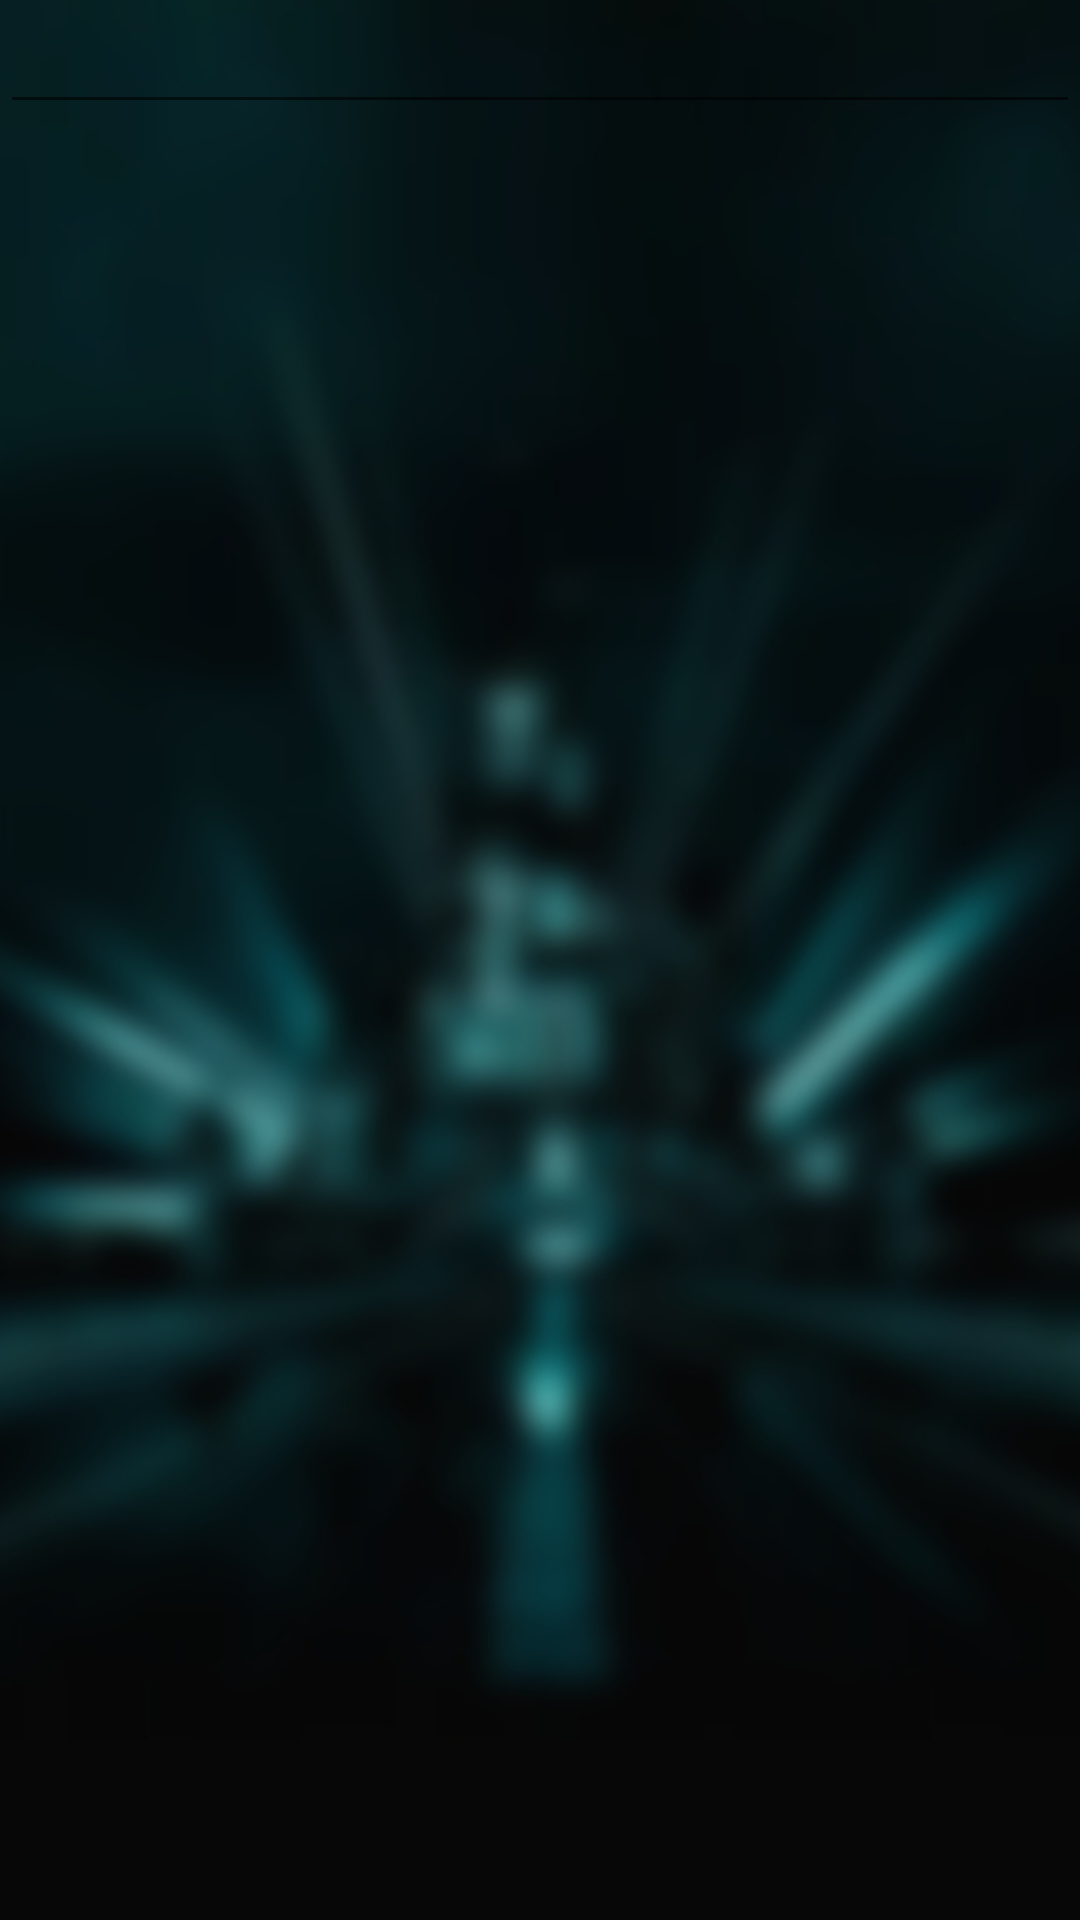

The Android layout XML behind this screen, and the referenced resources:
<!-- AndroidManifest.xml: application theme AppTheme -->
<!-- res/layout/activity_get_records.xml -->
<?xml version="1.0" encoding="utf-8"?>
<RelativeLayout
    android:id="@+id/activity_get_records"
    xmlns:android="http://schemas.android.com/apk/res/android"
    xmlns:tools="http://schemas.android.com/tools"
    android:layout_width="match_parent"
    android:layout_height="match_parent"
    tools:context="com.sooperbala.apr_agency.GetRecords">

    <ImageView
        android:layout_width="match_parent"
        android:layout_height="match_parent"
        android:src="@drawable/aprbg"
        android:scaleType="centerCrop"
        />

    <EditText
        android:layout_width="match_parent"
        android:layout_height="wrap_content"
        android:inputType="textPersonName"
        android:ems="10"
        android:textColor="#fff"
        android:layout_alignParentTop="true"
        android:id="@+id/editText"
        android:layout_alignParentLeft="true"
        android:layout_alignParentStart="true"/>

    <ListView
        android:layout_width="match_parent"
        android:layout_height="match_parent"
        android:layout_below="@+id/editText"
        android:layout_alignParentLeft="true"
        android:layout_alignParentStart="true"
        android:id="@+id/lv"/>

</RelativeLayout>
<!-- resources referenced by this layout -->
<resources>
  <!-- drawable aprbg: jpg bitmap (drawable, 118842 bytes) -->
  <style name="AppTheme" parent="Theme.AppCompat.Light.DarkActionBar">
          
          <item name="colorPrimary">#252525</item>
          <item name="colorPrimaryDark">#000</item>
          <item name="colorAccent">#f00</item>
      </style>
</resources>
